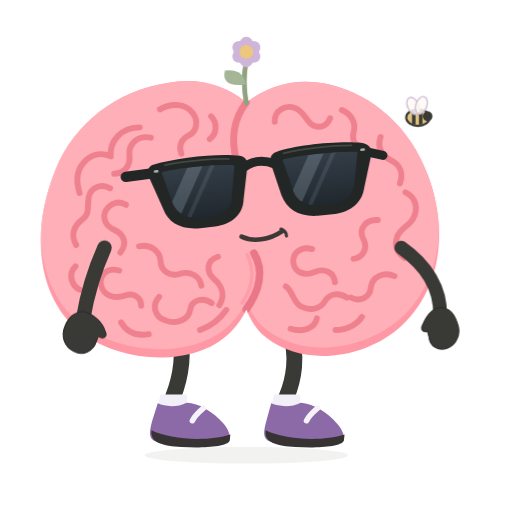
t = 0.00 s
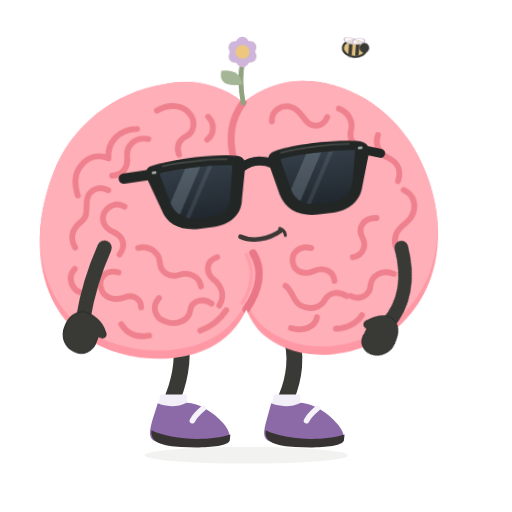
t = 0.71 s
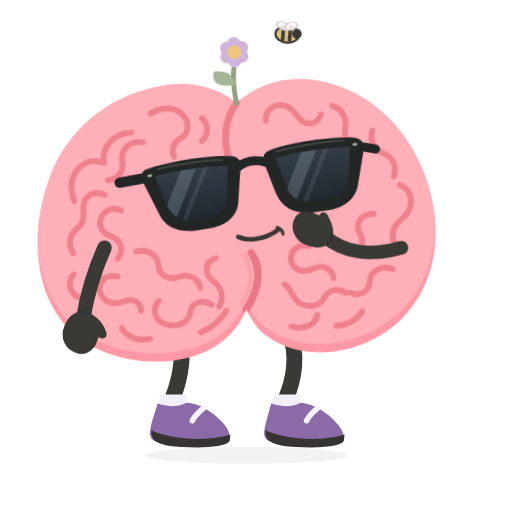
t = 1.47 s
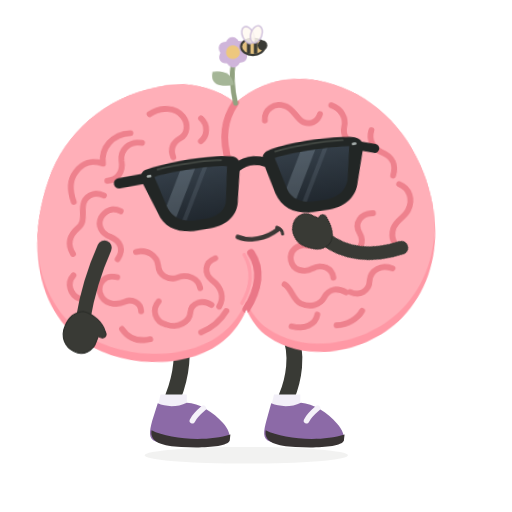
t = 2.20 s
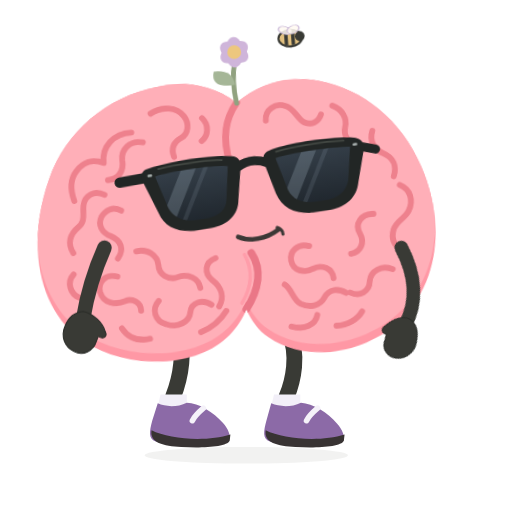
t = 2.93 s
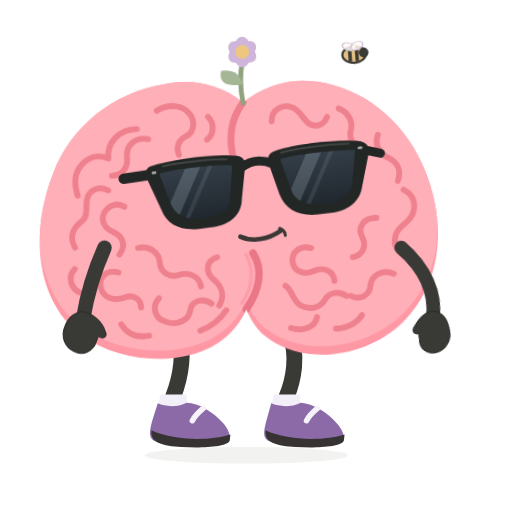
t = 3.67 s

The animated SVG that drew these frames (rendered in a browser with its animation timeline set to each time). Animation: 4 CSS @keyframes rules; one cycle of 4.40 s, repeats indefinitely.

<svg xmlns="http://www.w3.org/2000/svg" id="ob-bee-bloom" width="740" height="740" viewBox="0 0 740 740" fill="none" role="img" aria-labelledby="ob-bee-bloom-title ob-bee-bloom-desc">
<title id="ob-bee-bloom-title">Oddbrain — Your thought has attracted a bee</title><desc id="ob-bee-bloom-desc">Grows a small flower from its central cleft, then politely fails to shoo away a bee that wants to inspect it. Editable vector animation on a transparent background. Loops. Respects reduced motion.</desc>
<defs><path id="ob-bee-bloom-body-shape" d="M356 148 C322 120 281 112 242 120 C169 131 107 178 80 246 C40 344 59 438 119 482 C178 526 280 530 330 483 C341 473 351 459 356 447 C362 463 372 479 386 489 C440 531 529 518 580 471 C637 419 649 333 618 252 C593 185 540 137 476 122 C432 112 391 121 356 148Z" />
    <clipPath id="ob-bee-bloom-body-clip"><use href="#ob-bee-bloom-body-shape" /></clipPath>
    <path id="ob-bee-bloom-left-lens" d="M236 234 C263 230 316 230 342 235 L333 282 C331 296 319 304 303 305 L282 305 C265 304 253 296 248 282Z" />
    <path id="ob-bee-bloom-right-lens" d="M412 234 C439 230 489 230 521 234 L511 282 C506 296 494 304 478 305 L456 305 C440 304 427 296 423 282Z" />
    <clipPath id="ob-bee-bloom-left-lens-clip"><use href="#ob-bee-bloom-left-lens" /></clipPath>
    <clipPath id="ob-bee-bloom-right-lens-clip"><use href="#ob-bee-bloom-right-lens" /></clipPath>
    <linearGradient id="ob-bee-bloom-lens-tint" x1="0" y1="230" x2="0" y2="307" gradientUnits="userSpaceOnUse"><stop stop-color="#343E48" /><stop offset="1" stop-color="#20272E" /></linearGradient>
  <g id="ob-bee-bloom-brain-art"><use href="#ob-bee-bloom-body-shape" fill="#FF98A5" />
    <g clip-path="url(#ob-bee-bloom-body-clip)"><use href="#ob-bee-bloom-body-shape" transform="translate(0 -12)" fill="#FFAFB8" />
      <g id="ob-bee-bloom-central-cleft" stroke-linecap="round"><path d="M356 148 C338 172 333 198 342 234" stroke="#EF7F8C" stroke-width="10" /><path d="M367 366 C382 391 375 420 356 447" stroke="#EA7787" stroke-width="11" /><path d="M357 368 C369 392 364 417 350 438" stroke="#FF9DAA" stroke-width="5" /></g>
      <g id="ob-bee-bloom-brain-wrinkles" stroke="#EE818D" stroke-width="8.5" stroke-linecap="round" stroke-linejoin="round">
        <g id="ob-bee-bloom-left-hemisphere-wrinkles">
          <path d="M231 158 C248 148 269 150 279 164 C287 175 284 190 274 195 C262 201 258 210 262 222" /><path d="M305 168 C315 178 313 194 303 201" /><path d="M202 184 C176 184 158 203 160 226 C144 219 130 224 120 236 C109 249 111 266 115 279" /><path d="M218 199 C199 195 186 208 187 223 C189 239 180 251 165 251" /><path d="M159 272 C145 264 130 272 128 286 C126 299 130 309 119 317 C106 327 102 340 110 354" /><path d="M182 296 C171 289 159 294 153 304 C147 315 153 327 165 332 C180 339 184 352 174 365" /><path d="M109 385 C98 396 103 413 116 419" /><path d="M201 356 C217 352 231 363 232 377 C232 391 245 400 259 396 C275 391 289 399 291 413" /><path d="M172 391 C155 386 143 397 146 412 C150 429 167 432 181 427 C192 423 204 429 204 442" /><path d="M230 429 C219 440 223 458 239 463 C256 470 273 461 275 447 C277 433 294 429 306 438" /><path d="M315 371 C299 376 297 392 309 403 C322 414 325 428 317 441" /><path d="M175 466 C184 481 198 486 215 483" /><path d="M289 477 C306 471 319 460 327 448" />
        </g>
        <g id="ob-bee-bloom-right-hemisphere-wrinkles">
          <path d="M397 176 C396 160 412 151 426 156 C439 160 442 175 452 181 C462 186 473 182 477 171" /><path d="M494 159 C508 165 515 178 511 191 C508 202 514 214 526 217" /><path d="M550 198 C545 212 551 225 564 231 C579 238 583 251 578 265" /><path d="M586 278 C601 285 605 301 597 316 C591 327 579 329 574 342 C569 356 575 366 585 373" /><path d="M546 318 C528 317 518 331 525 345 C532 359 525 372 511 374" /><path d="M570 399 C555 392 538 400 536 415 C535 430 520 437 507 430" /><path d="M451 360 C435 355 422 366 424 380 C426 395 442 399 455 393 C469 387 483 394 484 408" /><path d="M413 414 C424 422 423 436 435 443 C448 450 463 446 469 436 C477 423 490 423 501 430" /><path d="M420 475 C438 481 455 474 458 460" /><path d="M485 477 C501 477 516 469 523 458" />
        </g>
      </g>
    </g>
  </g><g id="ob-bee-bloom-glasses-art"><g id="ob-bee-bloom-sunglasses" transform="rotate(-6 379 267)">
    <g id="ob-bee-bloom-temples-and-bridge" stroke="#222625" stroke-linecap="round"><path d="M225 234 L184 235" stroke-width="15" /><path d="M533 235 L557 243" stroke-width="13" /><path d="M355 239 C369 231 385 231 400 239" stroke-width="13" /></g>
    <g id="ob-bee-bloom-matte-black-frames" fill="#222625"><path d="M224 222 C260 215 321 215 351 222 C359 224 362 230 360 240 L350 285 C347 307 329 319 305 320 L280 320 C255 319 238 307 233 287 L218 241 C215 232 216 225 224 222Z" /><path d="M404 222 C434 215 493 215 529 222 C537 224 543 230 540 241 L525 287 C520 307 503 319 479 320 L454 320 C428 319 411 307 405 285 L395 240 C393 230 396 224 404 222Z" /></g>
    <g id="ob-bee-bloom-opaque-lenses" fill="url(#ob-bee-bloom-lens-tint)"><use href="#ob-bee-bloom-left-lens" /><use href="#ob-bee-bloom-right-lens" /></g>
    <g id="ob-bee-bloom-subtle-lens-reflections" fill="#B2C3D1"><g clip-path="url(#ob-bee-bloom-left-lens-clip)"><path d="M278 224 L300 224 L248 314 L226 314Z" opacity="0.23" /><path d="M311 224 L318 224 L266 314 L259 314Z" opacity="0.12" /></g><g clip-path="url(#ob-bee-bloom-right-lens-clip)"><path d="M454 224 L476 224 L424 314 L402 314Z" opacity="0.23" /><path d="M487 224 L494 224 L442 314 L435 314Z" opacity="0.12" /></g></g>
    <g id="ob-bee-bloom-frame-highlights" stroke="#515750" stroke-width="2.5" stroke-linecap="round" opacity="0.7"><path d="M242 224 C270 221 314 222 335 225" /><path d="M414 225 C442 221 485 221 513 224" /></g>
    <g id="ob-bee-bloom-silver-hinge-pins" fill="#A8B0AE"><rect x="225" y="230" width="7" height="3.5" rx="1.75" /><rect x="525" y="230" width="7" height="3.5" rx="1.75" /></g>
  </g>
  </g><g id="ob-bee-bloom-shoe-left-art"><path d="M228 583 C239 588 256 589 270 582 C287 582 309 596 322 611 C330 620 334 630 331 636 C305 647 252 647 225 638 C214 634 216 623 220 608Z" fill="#8C6AA7" /><path d="M219 622 C244 635 299 639 333 628 L332 637 C328 646 292 648 262 646 C236 645 216 640 219 622Z" fill="#383333" /><path d="M294 590 C287 596 281 602 278 608" stroke="#F5F2F9" stroke-width="8" stroke-linecap="round" /></g><g id="ob-bee-bloom-shoe-right-art"><path d="M392 583 C404 588 421 589 435 582 C452 583 474 596 487 612 C495 621 499 631 496 637 C470 647 417 647 390 638 C379 634 381 623 385 608Z" fill="#8C6AA7" /><path d="M384 622 C409 635 464 639 498 628 L497 637 C493 646 457 648 427 646 C401 645 381 640 384 622Z" fill="#383333" /><path d="M459 590 C452 596 446 602 443 608" stroke="#F5F2F9" stroke-width="8" stroke-linecap="round" /></g><clipPath id="ob-bee-bloom-clip-left"><rect x="0" y="0" width="357" height="550"/></clipPath><clipPath id="ob-bee-bloom-clip-right"><rect x="356" y="0" width="384" height="550"/></clipPath></defs><style>#ob-bee-bloom {overflow:hidden;}
#ob-bee-bloom .rig-root,#ob-bee-bloom .rig-head,#ob-bee-bloom .rig-left-arm,#ob-bee-bloom .rig-right-arm,#ob-bee-bloom .rig-left-leg,#ob-bee-bloom .rig-right-leg,#ob-bee-bloom .rig-shoe-left,#ob-bee-bloom .rig-shoe-right,#ob-bee-bloom .rig-glasses,#ob-bee-bloom .rig-mouth,#ob-bee-bloom .lobe-left,#ob-bee-bloom .lobe-right,#ob-bee-bloom [class^="fx-"],#ob-bee-bloom [class^="prop-"],#ob-bee-bloom [class^="steam-"],#ob-bee-bloom [class^="note-"],#ob-bee-bloom .pupil-left,#ob-bee-bloom .pupil-right {transform-box:view-box;}
#ob-bee-bloom .rig-root {transform-origin:356px 640px;}
#ob-bee-bloom .rig-head {transform-origin:356px 445px;}
#ob-bee-bloom .rig-left-arm {transform-origin:151px 358px;}
#ob-bee-bloom .rig-right-arm {transform-origin:580px 358px;}
#ob-bee-bloom .rig-left-leg {transform-origin:259px 486px;}
#ob-bee-bloom .rig-right-leg {transform-origin:418px 486px;}
#ob-bee-bloom .rig-shoe-left {transform-origin:258px 610px;}
#ob-bee-bloom .rig-shoe-right {transform-origin:423px 610px;}
#ob-bee-bloom .rig-glasses {transform-origin:379px 267px;}
#ob-bee-bloom .rig-mouth {transform-origin:379px 342px;}
#ob-bee-bloom .lobe-left {transform-origin:208px 320px;}
#ob-bee-bloom .lobe-right {transform-origin:489px 320px;}
#ob-bee-bloom .pupil-left {transform-origin:294px 274px;}
#ob-bee-bloom .pupil-right {transform-origin:470px 274px;}
#ob-bee-bloom .prop-bee{transform-origin:0px 0px;}#ob-bee-bloom .prop-bee-wings{transform-origin:0px -7px;}#ob-bee-bloom .prop-bee{transform:translate(604.00px,170.00px) rotate(0.00deg);}#ob-bee-bloom .prop-bee{animation:ob-bee-bloom-k1 calc(4.4s * var(--duration-scale,1)) linear calc(0s * var(--duration-scale,1)) infinite both;}#ob-bee-bloom .prop-bee-wings{transform:scaleY(1);}#ob-bee-bloom .prop-bee-wings{animation:ob-bee-bloom-k2 calc(0.2s * var(--duration-scale,1)) cubic-bezier(.45,0,.55,1) calc(0s * var(--duration-scale,1)) infinite both;}#ob-bee-bloom .rig-head{transform:rotate(0);}#ob-bee-bloom .rig-head{animation:ob-bee-bloom-k3 calc(4.4s * var(--duration-scale,1)) cubic-bezier(.45,0,.55,1) calc(0s * var(--duration-scale,1)) infinite both;}#ob-bee-bloom .rig-right-arm{transform:rotate(0);}#ob-bee-bloom .rig-right-arm{animation:ob-bee-bloom-k4 calc(4.4s * var(--duration-scale,1)) cubic-bezier(.45,0,.55,1) calc(0s * var(--duration-scale,1)) infinite both;}@keyframes ob-bee-bloom-k1{0%{transform:translate(604.00px,170.00px) rotate(0.00deg);}2.08333%{transform:translate(592.19px,154.85px) rotate(0.65deg);}4.16667%{transform:translate(580.39px,139.95px) rotate(1.29deg);}6.25%{transform:translate(568.58px,125.53px) rotate(1.91deg);}8.33333%{transform:translate(556.78px,111.82px) rotate(2.50deg);}10.4167%{transform:translate(544.97px,99.03px) rotate(3.04deg);}12.5%{transform:translate(533.17px,87.34px) rotate(3.54deg);}14.5833%{transform:translate(521.36px,76.93px) rotate(3.97deg);}16.6667%{transform:translate(509.56px,67.91px) rotate(4.33deg);}18.75%{transform:translate(497.75px,60.38px) rotate(4.62deg);}20.8333%{transform:translate(485.94px,54.41px) rotate(4.83deg);}22.9167%{transform:translate(474.14px,50.01px) rotate(4.96deg);}25%{transform:translate(462.33px,47.17px) rotate(5.00deg);}27.0833%{transform:translate(450.53px,45.84px) rotate(4.96deg);}29.1667%{transform:translate(438.72px,45.92px) rotate(4.83deg);}31.25%{transform:translate(426.92px,47.29px) rotate(4.62deg);}33.3333%{transform:translate(415.11px,49.80px) rotate(4.33deg);}35.4167%{transform:translate(403.31px,53.26px) rotate(3.97deg);}37.5%{transform:translate(391.50px,57.46px) rotate(3.54deg);}39.5833%{transform:translate(379.69px,62.18px) rotate(3.04deg);}41.6667%{transform:translate(367.89px,67.19px) rotate(2.50deg);}43.75%{transform:translate(368.01px,69.34px) rotate(1.91deg);}45.8333%{transform:translate(369.00px,70.00px) rotate(1.29deg);}47.9167%{transform:translate(367.85px,69.23px) rotate(0.65deg);}50%{transform:translate(365.38px,67.58px) rotate(0.00deg);}52.0833%{transform:translate(363.35px,66.23px) rotate(-0.65deg);}54.1667%{transform:translate(363.22px,66.15px) rotate(-1.29deg);}56.25%{transform:translate(365.07px,67.38px) rotate(-1.91deg);}58.3333%{transform:translate(373.38px,65.81px) rotate(-2.50deg);}60.4167%{transform:translate(384.91px,62.52px) rotate(-3.04deg);}62.5%{transform:translate(396.44px,59.54px) rotate(-3.54deg);}64.5833%{transform:translate(407.97px,57.05px) rotate(-3.97deg);}66.6667%{transform:translate(419.50px,55.24px) rotate(-4.33deg);}68.75%{transform:translate(431.03px,54.25px) rotate(-4.62deg);}70.8333%{transform:translate(442.57px,54.22px) rotate(-4.83deg);}72.9167%{transform:translate(454.10px,55.27px) rotate(-4.96deg);}75%{transform:translate(465.63px,57.49px) rotate(-5.00deg);}77.0833%{transform:translate(477.16px,60.93px) rotate(-4.96deg);}79.1667%{transform:translate(488.69px,65.65px) rotate(-4.83deg);}81.25%{transform:translate(500.22px,71.63px) rotate(-4.62deg);}83.3333%{transform:translate(511.75px,78.86px) rotate(-4.33deg);}85.4167%{transform:translate(523.28px,87.28px) rotate(-3.97deg);}87.5%{transform:translate(534.81px,96.82px) rotate(-3.54deg);}89.5833%{transform:translate(546.34px,107.36px) rotate(-3.04deg);}91.6667%{transform:translate(557.88px,118.78px) rotate(-2.50deg);}93.75%{transform:translate(569.41px,130.92px) rotate(-1.91deg);}95.8333%{transform:translate(580.94px,143.63px) rotate(-1.29deg);}97.9167%{transform:translate(592.47px,156.72px) rotate(-0.65deg);}100%{transform:translate(604.00px,170.00px) rotate(-0.00deg);}}@keyframes ob-bee-bloom-k2{0%,100%{transform:scaleY(1);}50%{transform:scaleY(.35);}}@keyframes ob-bee-bloom-k3{0%,100%{transform:rotate(0);}43%,57%{transform:rotate(-3deg);}}@keyframes ob-bee-bloom-k4{0%,100%{transform:rotate(0);}43%{transform:rotate(142deg);}50%{transform:rotate(127deg);}57%{transform:rotate(145deg);}70%{transform:rotate(10deg);}}#ob-bee-bloom *{animation-play-state:var(--play-state,running)!important;}@media(prefers-reduced-motion:reduce){#ob-bee-bloom *{animation:none!important;}#ob-bee-bloom .fx-flash{opacity:0;}}</style>
<ellipse class="rig-ground" cx="356" cy="658" rx="147" ry="12" fill="#393A35" opacity=".065"/><g class="rig-root">
          <g class="rig-left-leg"><path d="M259 481 C267 514 260 548 250 574" stroke="#393A35" stroke-width="23" stroke-linecap="round"/><path d="M232 570 L270 570 L270 592 L227 592Z" fill="#F2EFF8" /><g class="rig-shoe-left"><use href="#ob-bee-bloom-shoe-left-art"/></g></g>
          <g class="rig-right-leg"><path d="M418 480 C432 513 424 550 414 574" stroke="#393A35" stroke-width="23" stroke-linecap="round"/><path d="M396 570 L434 570 L434 592 L391 592Z" fill="#F2EFF8" /><g class="rig-shoe-right"><use href="#ob-bee-bloom-shoe-right-art"/></g></g>
          <g class="rig-head"><use href="#ob-bee-bloom-brain-art"/><g class="rig-glasses"><use href="#ob-bee-bloom-glasses-art"/></g><g class="rig-mouth"><g stroke="#3C3836" stroke-linecap="round"><path d="M349 342 C366 350 389 347 408 334" stroke-width="6.5" /><path d="M406 331 C411 333 414 337 414 341" stroke-width="4.5" /></g></g><g class="prop-head-flower"><path d="M356 149q-6-34 0-60" stroke="#91A280" stroke-width="7" stroke-linecap="round"/><path d="M355 122q-36 5-30-20q27-3 30 20" fill="#A5B697"/><g fill="#CFB5DA"><ellipse cx="356" cy="75" rx="13" ry="22"/><ellipse cx="356" cy="75" rx="13" ry="22" transform="rotate(60 356 75)"/><ellipse cx="356" cy="75" rx="13" ry="22" transform="rotate(120 356 75)"/></g><circle cx="356" cy="75" r="10" fill="#EDC77E"/></g></g><g class="rig-right-arm"><path d="M580 358 C617 384 637 418 636 455" stroke="#393A35" stroke-width="20" stroke-linecap="round" /><path d="M637 444 C649 445 657 454 661 467 C667 482 660 498 647 503 C634 508 621 501 620 487 L618 479 C611 481 607 476 611 469 C617 455 626 445 637 444Z" fill="#393A35" stroke="#2B2D29" stroke-width="1.5" stroke-linejoin="round" /></g><g class="rig-left-arm"><path d="M151 358 C139 385 127 419 120 461" stroke="#393A35" stroke-width="21" stroke-linecap="round" /><path d="M120 450 C109 451 99 458 94 471 C87 487 94 502 107 508 C120 515 135 507 139 494 L142 486 C149 491 156 487 152 479 C149 467 135 453 120 450Z" fill="#393A35" stroke="#2B2D29" stroke-width="1.5" stroke-linejoin="round" /></g><g class="prop-bee"><ellipse cx="0" cy="0" rx="17" ry="12" fill="#E2C07F" stroke="#393A35" stroke-width="3"/><path d="M-6-10v20m10-20v20" stroke="#393A35" stroke-width="5"/><circle cx="14" cy="-2" r="7" fill="#393A35"/><g class="prop-bee-wings" fill="#FFF9F1" fill-opacity=".85" stroke="#CDBDDA" stroke-width="2"><ellipse cx="-7" cy="-17" rx="8" ry="13" transform="rotate(-25 -7 -17)"/><ellipse cx="5" cy="-18" rx="8" ry="13" transform="rotate(20 5 -18)"/></g></g>
        </g></svg>
